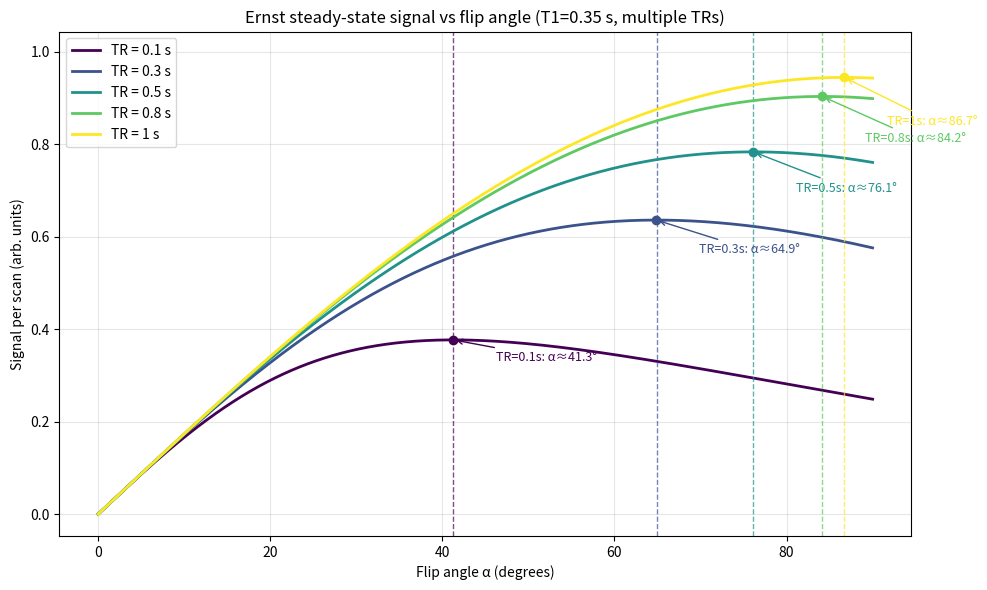

Write Python code to recreate this figure.
#!/usr/bin/env python3
"""
Plot steady-state NMR signal-per-scan or sensitivity-per-unit-time vs. flip angle for given TR and T1,
and annotate the maximum (Ernst angle).
[Disclaimer: Generative AI was used to generate parts ofthis code.]

Model:
  E = exp(-TR/T1)
  S(alpha) ∝ [ sin(alpha) * (1 - E) ] / [ 1 - E * cos(alpha) ]

This is the classic Ernst steady-state formula. The maximizing flip angle is:
  alpha_E = arccos(E)

Sources: 
https://labs.dgsom.ucla.edu/file/92487/M229_Lecture4_PulseSeqGRE.pdf
https://www.mritoolbox.com/Contrastinator.html
https://aheyam.science/ernst_angle.html
"""

import math
import argparse
import numpy as np
import matplotlib.pyplot as plt

# Global variables for TR and T1
TR = None  # Repetition time (seconds) - single value. If None, use TR_list.
TR_list = [0.1, 0.3, 0.5, 0.8, 1.0]  # List of TRs for multiple curves. If None, use TR.
T1 = 0.35  # Spin-lattice relaxation time (seconds)
signal_averaging = False  # If True, plot sensitivity-per-unit-time instead of signal-per-scan

def ernst_signal(alpha_rad: np.ndarray, TR: float, T1: float) -> np.ndarray:
    """Return signal-per-scan (arbitrary units) for flip angles (radians)."""
    if TR <= 0 or T1 <= 0:
        raise ValueError("TR and T1 must be positive.")
    E = math.exp(-TR / T1)
    # Avoid division by zero at alpha=0 when using vectorized operations
    cos_a = np.cos(alpha_rad)
    sin_a = np.sin(alpha_rad)
    if signal_averaging:
        average_factor = np.sqrt(1/TR)
        return average_factor * (sin_a * (1.0 - E)) / (1.0 - E * cos_a)
    else:
        return (sin_a * (1.0 - E)) / (1.0 - E * cos_a)

def ernst_angle(TR: float, T1: float) -> float:
    """Return Ernst flip angle in radians."""
    E = math.exp(-TR / T1)
    # Clamp in case of tiny numerical drift
    E = min(1.0, max(0.0, E))
    return math.acos(E)

def main():
    p = argparse.ArgumentParser(description="Plot signal per scan vs flip angle and mark the Ernst angle.")
    p.add_argument("--TR", type=float, help=f"Repetition time (seconds, default: {TR})")
    p.add_argument("--TR-list", nargs='+', type=float, help=f"List of TRs for multiple curves (default: {TR_list})")
    p.add_argument("--T1", type=float, help=f"Spin-lattice relaxation time (seconds, default: {T1})")
    p.add_argument("--degmax", type=float, default=90.0, help="Max flip angle to plot (degrees, default 90)")
    p.add_argument("--outfile", type=str, default=None, help="Optional output PNG filename")
    p.add_argument("--self-test", action="store_true", help="Run a quick sanity check and exit")
    args = p.parse_args()

    if args.self_test:
        # Quick check: maximum of S(alpha) occurs at alpha ≈ arccos(E)
        test_TR, test_T1 = 0.63, 0.50
        E = math.exp(-test_TR/test_T1)
        a_grid = np.linspace(1e-6, math.pi - 1e-6, 20000)
        Sg = ernst_signal(a_grid, test_TR, test_T1)
        a_num = a_grid[np.argmax(Sg)]
        a_theory = math.acos(E)
        assert abs(a_num - a_theory) < math.radians(0.1), f"Max mismatch: {math.degrees(a_num):.3f} vs {math.degrees(a_theory):.3f}"
        print("Self-test passed.")
        return

    # Use command line arguments if provided, otherwise use global variables
    current_T1 = args.T1 if args.T1 is not None else T1
    
    # Determine which TR values to use
    if args.TR_list is not None:
        # Use the provided TR list
        current_TR_list = args.TR_list
        single_TR_mode = False
    elif args.TR is not None:
        # Use single TR value
        current_TR_list = [args.TR]
        single_TR_mode = True
    else:
        # Use global TR list
        current_TR_list = TR_list
        single_TR_mode = False
    
    if current_T1 <= 0:
        raise SystemExit("Error: T1 must be positive.")
    
    if any(tr <= 0 for tr in current_TR_list):
        raise SystemExit("Error: All TR values must be positive.")

    # Angle grid (avoid singular endpoints)
    degmax = max(10.0, min(90.0, args.degmax))
    alpha_deg = np.linspace(1e-3, degmax - 1e-3, 2000)
    alpha_rad = np.deg2rad(alpha_deg)

    # Plot
    fig, ax = plt.subplots(figsize=(10, 6))
    
    # Colors for different TR curves
    colors = plt.cm.viridis(np.linspace(0, 1, len(current_TR_list)))
    
    for i, current_TR in enumerate(current_TR_list):
        S = ernst_signal(alpha_rad, current_TR, current_T1)
        
        # Find maximum and Ernst angle for this TR
        idx_max = int(np.argmax(S))
        a_max_deg = float(alpha_deg[idx_max])
        S_max = float(S[idx_max])

        a_ernst_rad = ernst_angle(current_TR, current_T1)
        a_ernst_deg = math.degrees(a_ernst_rad)
        S_at_ernst = float(ernst_signal(np.array([a_ernst_rad]), current_TR, current_T1)[0])

        # Plot the curve
        label = f"TR = {current_TR:.3g} s"
        ax.plot(alpha_deg, S, linewidth=2, color=colors[i], label=label)
        
        # Vertical line at Ernst angle
        ax.axvline(a_ernst_deg, linestyle="--", linewidth=1, color=colors[i], alpha=0.7)
        
        # Annotation for this TR
        ax.plot([a_max_deg], [S_max], marker="o", color=colors[i], markersize=6)
        ax.annotate(
            f"TR={current_TR:.3g}s: α≈{a_ernst_deg:.1f}°",
            xy=(a_max_deg, S_max),
            xytext=(a_max_deg + 5, S_max * 0.9),
            arrowprops=dict(arrowstyle="->", lw=1, color=colors[i]),
            va="center",
            fontsize=9,
            color=colors[i]
        )

    ax.set_xlabel("Flip angle α (degrees)")
    if signal_averaging:
        ax.set_ylabel("Sensitivity per unit time (arb. units)")
    else:
        ax.set_ylabel("Signal per scan (arb. units)")
    
    if single_TR_mode:
        title = f"Ernst steady-state signal vs flip angle (TR={current_TR_list[0]:.3g} s, T1={current_T1:.3g} s)"
    else:
        title = f"Ernst steady-state signal vs flip angle (T1={current_T1:.3g} s, multiple TRs)"
    
    ax.set_title(title)
    ax.grid(True, alpha=0.3)
    ax.legend()

    # Optional y-limit padding
    ymin, ymax = ax.get_ylim()
    ax.set_ylim(ymin, ymax + 0.05 * (ymax - ymin))

    plt.tight_layout()

    if args.outfile:
        fig.savefig(args.outfile, dpi=160)
        print(f"Saved: {args.outfile}")
    else:
        plt.show()

if __name__ == "__main__":
    main()
